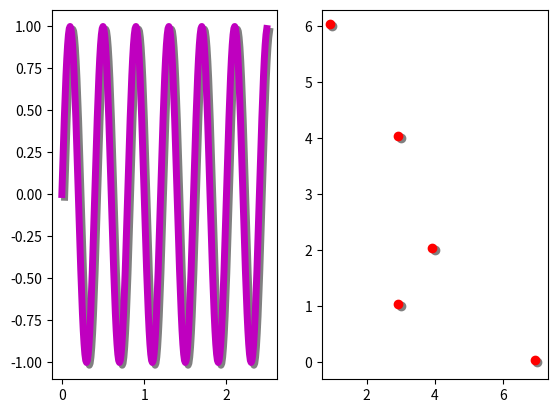

Python code for this plot:
import numpy as np
from matplotlib.pyplot import *
import matplotlib.transforms as transforms

fig = figure()
ax = fig.add_subplot(121)

t = np.arange(0.,2.5,0.01)
s = np.sin(5*np.pi*t)

line, = ax.plot(t,s,linewidth=5,color='m')


delta = 2/72.
offset = transforms.ScaledTranslation(delta,-delta,fig.dpi_scale_trans)
offset_transform = ax.transData + offset

plot(t,s,linewidth=5,color='gray',transform=offset_transform,zorder=0.9*line.get_zorder())

ax2 = fig.add_subplot(122)
scatter([1,7,3,3,4],[6,0,4,1,2],c='gray')



delta = 2/72.
offset = transforms.ScaledTranslation(-delta,delta,fig.dpi_scale_trans)
offset_transform = ax2.transData + offset

scatter([1,7,3,3,4],[6,0,4,1,2],color='r',transform=offset_transform,zorder=0.5*line.get_zorder())
show()